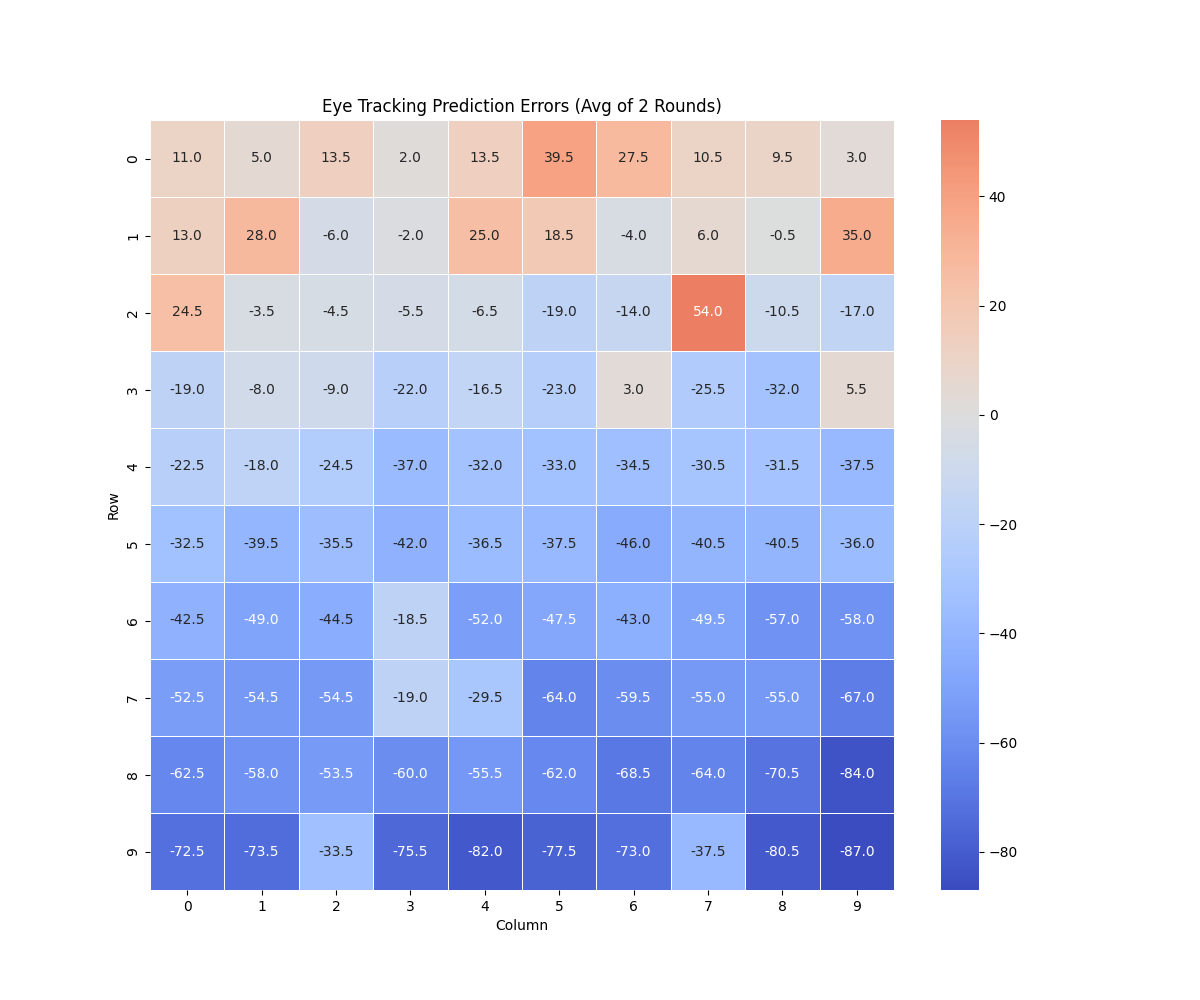

Source data for this figure (header and first rows):
, Round1, Round2, Average
1, 12, 10, 11.0
2, -1, 11, 5.0
3, 19, 8, 13.5
4, -3, 7, 2.0
5, 8, 19, 13.5
6, 61, 18, 39.5
7, 49, 6, 27.5
8, 5, 16, 10.5
9, 4, 15, 9.5
10, 3, 3, 3.0
11, 13, 13, 13.0
12, 44, 12, 28.0
13, -12, 0, -6.0
14, -1, -3, -2.0
15, 52, -2, 25.0
16, 40, -3, 18.5
17, -4, -4, -4.0
18, 6, 6, 6.0
19, 5, -6, -0.5
20, -7, 77, 35.0
21, 57, -8, 24.5
22, 2, -9, -3.5
23, 1, -10, -4.5
24, -11, 0, -5.5
25, -12, -1, -6.5
26, -13, -25, -19.0
27, -14, -14, -14.0
28, 39, 69, 54.0
29, -16, -5, -10.5
30, -17, -17, -17.0
31, -20, -18, -19.0
32, -8, -8, -8.0
33, -9, -9, -9.0
34, -21, -23, -22.0
35, -11, -22, -16.5
36, -23, -23, -23.0
37, 30, -24, 3.0
38, -37, -14, -25.5
39, -26, -38, -32.0
40, 38, -27, 5.5
41, -17, -28, -22.5
42, -18, -18, -18.0
43, -30, -19, -24.5
44, -31, -43, -37.0
45, -32, -32, -32.0
46, -33, -33, -33.0
47, -23, -46, -34.5
48, -26, -35, -30.5
49, -38, -25, -31.5
50, -26, -49, -37.5
51, -27, -38, -32.5
52, -28, -51, -39.5
53, -42, -29, -35.5
54, -43, -41, -42.0
55, -42, -31, -36.5
56, -32, -43, -37.5
57, -46, -46, -46.0
58, -34, -47, -40.5
59, -35, -46, -40.5
60, -36, -36, -36.0
... 40 more rows
